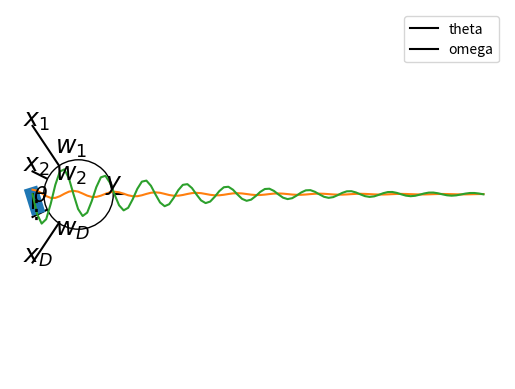
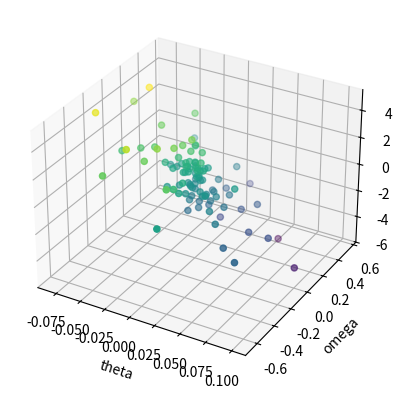
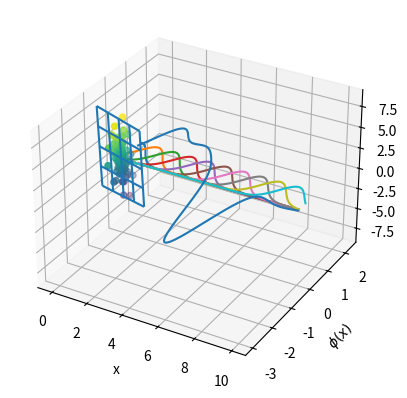
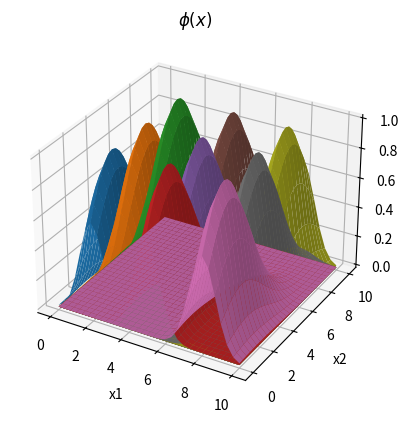

Recreate these plots in Python, in order. (Note: this script raises an exception after producing the figures.)
import numpy as np
import matplotlib.pyplot as plt
%matplotlib inline
from mpl_toolkits.mplot3d import Axes3D

# Illustration of a neuron unit
D = 5
x = [r"$x_1$", r"$x_2$", r"$\vdots$ ",r"$x_D$"]
w = [r"$w_1$", r"$w_2$", "",r"$w_D$"]
for i in range(4):
    plt.text(-0.2, 1.5-i, x[i], fontsize=18)  # inputs
    plt.plot([0,1], [1.5-i,0], "k")  # inputs
    plt.text(0.5, (1.5-i)*0.6, w[i], fontsize=18)  # weights
plt.plot([1,2], [0,0], "k")   # output
plt.plot(1, 0, "ko", markersize=50, markerfacecolor="w")
plt.text(1.6, 0.1, r"$y$", fontsize=18)  # output
plt.axis("off");



from scipy.integrate import odeint

# Illustration of an arm hanging down
l = 0.3  # arm length: m
th = 0.3 # angle: rad
plt.plot([0,l*np.sin(th)], [0,-l*np.cos(th)], lw=10)
plt.plot([0,0], [0,-l], "k-")  # downward line
tex = plt.text(0.02, -0.5*l, r"$\theta$", fontsize=16)
plt.axis('equal');

# Dynamics of the arm
m = 5     # arm mass: kg
mu = 0.1  # damping: Nm/(rad/s)
g = 9.8   # gravity: N/s^2
I = (m*l**2)/3 # inertia for a rod around an end: kg m^2
def arm(x, t):
    """arm dynamics for odeint: x=[th,om]"""
    th, om = np.array(x)  # for readability
    # angular acceleration
    aa = (-m*g*l/2*np.sin(th) - mu*om)/I
    return np.array([om, aa])

# Simulate for 10 sec.
dt = 0.1  # time step
t = np.arange(0, 10, dt)  # time points
X = odeint(arm, [0.1, 0], t)
plt.plot(t, X)
plt.xlabel("time")
plt.legend(("theta","omega"));

# Acceleration by differentiation
Y = (X[1:,1] - X[:-1,1])/dt  # temporal difference
X = X[:-1,:]    # omit the last point
N, D = X.shape  # data count and dimension
# add observation noise
sig = 1.0   # noise size
Y = Y + sig*np.random.randn(N)

# You may want to use notebook mode for rotating
%matplotlib notebook

ax = plt.figure().add_subplot(111, projection='3d')
# Scatter plot in 3D
ax.scatter(X[:,0], X[:,1], Y, c=Y);
plt.xlabel("theta"); plt.ylabel("omega");

# Prepare data matrix
X1 = np.c_[np.ones(N), X] #  add a column of 1's
# Compute the weights: W = (X^T X)^(-1) X^T Y
w = np.linalg.inv(X1.T@X1) @ X1.T@Y
#w = np.linalg.solve(X1.T@X1, X1.T@Y)
print("w =", w)
print([0, -m*g*l/2/I, -mu/I])  # analytic values

# Squared error
mse = np.sum((X1@w - Y)**2)/N  # mean squared error
print("mse =", mse)

# Show regression surface
ax = plt.figure().add_subplot(111, projection='3d')
#  make a grid
X2, Y2 = np.meshgrid(np.linspace(-0.1,0.1,5),np.linspace(-1,1,5))
# show wireframe
Z2 = w[0] + w[1]*X2 + w[2]*Y2
ax.plot_wireframe(X2, Y2, Z2);
# show the data
ax.scatter(X[:,0], X[:,1], Y, c=Y);
plt.xlabel("theta"); plt.ylabel("omega");



%matplotlib inline
# Gaussian basis functions in 1D
def phi(x, c, s=1):
    """Gaussian centered at x=c with scale s"""
    return np.exp(-((x - c)/s)**2)
M = 10  # x range
x = np.linspace(0, M, 100)
for c in range(M):
    plt.plot(x, phi(x, c, 1))
plt.xlabel("x"); plt.ylabel("$\phi(x)$");

w = np.random.randn(M)  # random weights
y = x*0  # output to cover the same range as input
for c in range(M):
    y = y + w[c]*phi(x, c, s=1)  # try chaning the scale
plt.plot(x, y);

# 2D Gaussian basis functions
ax = plt.figure().add_subplot(111, projection='3d')
# prepare a surface grid
x = np.linspace(0, 10, 31)
X, Y = np.meshgrid(x, x)
# centers on another grid
for cx in range(2, 10, 3):
    for cy in range(2, 10, 3):
        Z = phi(X, cx, 1)*phi(Y, cy, 3)
        ax.plot_surface(X, Y, Z)
plt.xlabel("x1"); plt.ylabel("x2"); plt.title("$\phi(x)$");



class Perceptron:
    """Linear perceptron: phi(x)=[1,x]"""
    
    def __init__(self, D=2):
        """Create a new perceptron"""
        # self.w = np.random.randn(D+1)  # output weight
        self.w = np.zeros(D+1)  
        self.vis = False

    def output(self, x):
        """predict an output from input x"""
        u = self.w@np.r_[1,x]
        y = 1 if u>0 else -1
        if self.vis:
            plt.plot(x[0], x[1], "yo" if y>0 else "bo")
        return y

    def learn(self, x, yt, alpha=0.1):
        """learn from (x, yt) pair"""
        y = self.output(x)
        error = y - yt
        if error != 0:
            self.w += alpha*yt*np.r_[1,x]
        if self.vis:
            plt.plot(x[0], x[1], "y*" if yt>0 else "b*")
            self.plot_boundary()
        return error
    
    def plot_boundary(self, u=0, col="k", l=5):
        """plot decision boundary with shift u, length l"""
        # weight vector
        plt.plot([0,self.w[1]], [0,self.w[2]], "r", lw=2)
        plt.plot(self.w[1], self.w[2], "r*")  # arrowhead
        # decision boundary
        s = self.w[1]**2 + self.w[2]**2  # weight size
        x = self.w[1]*(u-self.w[0])/s+self.w[2]*np.array([l,-l])/np.sqrt(s)
        y = self.w[2]*(u-self.w[0])/s+self.w[1]*np.array([-l,l])/np.sqrt(s)
        plt.plot(x, y, col, lw=0.5)
        plt.xlabel("x1"); plt.ylabel("x2"); plt.axis("equal"); 


# Test by 2D gaussian data
N = 10  # sample size
D = 2
Xp = np.random.randn(N,D) + np.array([3,2])  # positive data
Xn = np.random.randn(N,D)   # negative data
# concatenate positive/negative data
X = np.r_[Xp,Xn]
Yt = np.r_[np.ones(N),-np.ones(N)]  # target
N = 2*N
# plot the data
plt.scatter(X[:,0], X[:,1], c=Yt, marker="o")
plt.xlabel("x1"); plt.ylabel("x2"); plt.axis("equal");

# Create a Perceptron
perc = Perceptron(D=2)  # perceptron with 2D input
perc.vis = True  # turn on visualization

# Learning: run this cell several times
err = 0
# shuffle data order
for i in np.random.permutation(N):
    err += perc.learn(X[i], Yt[i])**2
print("mse =", err/N, "; w = ", perc.w)

class Pegasos(Perceptron):
    """Pagasos, online SVM with linear kernel"""
    
    def __init__(self, D):
        super().__init__(D)
        self.n = 0  # counter for rate scheduling
        
    def learn(self, x, yt, lamb=1.0):
        """learn from (x, y) pair"""
        y = self.output(x)
        self.n += 1  # data count
        alpha = 1/(lamb*self.n)  # adapt learning rate
        u = self.w@np.r_[1,x]  # input sum
        # hinge loss and regularization except bias
        self.w += alpha*(((yt*u)<1)*yt*np.r_[1,x] - lamb*np.r_[0,self.w[1:]])
        if self.vis:  # for first 2D
            # target output
            plt.plot(x[0], x[1], "y*" if yt>0 else "b*")
            self.plot_boundary(u=1, col="g")
            self.plot_boundary(u=0, col="k")
            self.plot_boundary(u=-1, col="m")
        return max(0, 1 - yt*u)  # hinge loss

# Create a Pagasos
pega = Pegasos(D=2)  # 2D input
pega.vis = True  # turn on visualization

# Learning: run this cell several times
err = 0
# shuffle data order
for i in np.random.permutation(N):
    err += pega.learn(X[i], Yt[i], lamb=1)
print("n =", pega.n, "; err =", err/N, "; w =", pega.w)



class LogisticRegression(Perceptron):
    """Logistic regression"""
    
    def sigmoid(self, u):
        return 1/(1+np.exp(-u))
    
    def output(self, x):
        """output for vector/matrix input x"""
        if x.ndim == 1:  # x is a vector
            self.X = np.r_[1,x]
        else:   # x is a matrix
            self.X = np.c_[np.ones(x.shape[0]),x]
        u = self.X@self.w
        y = self.sigmoid(u)   # sigmoid output
        if self.vis:
            if x.ndim == 1:  # x is a vector
                plt.plot(x[0], x[1], "yo" if y>0.5 else "bo")
            else:   # x is a matrix
                plt.scatter(x[:,0], x[:,1], c=y)
        return y
    
    def rls(self, x, yt, alpha=0.1):
        """reweighted least square with (x, y) pairs"""
        y = self.output(x)  # also set self.X
        error = y - yt
        R = np.diag(y*(1-y)) # weighting matrix
        self.w -= np.linalg.inv(self.X.T@R@self.X) @ self.X.T@error
        if self.vis:
            plt.scatter(x[:,0], x[:,1], c=yt, marker="*")
            self.plot_boundary(u=1, col="g")
            self.plot_boundary(u=0, col="k")
            self.plot_boundary(u=-1, col="m")
        return error

logreg = LogisticRegression(D=2)
logreg.vis = True
Yb = np.clip(Yt, 0, 1)  # target in [0,1]

# Repeat for Iterative Reweighted least squares
err = logreg.rls(X, Yb)
print(" err =", np.mean(err**2), "; w =", logreg.w)





